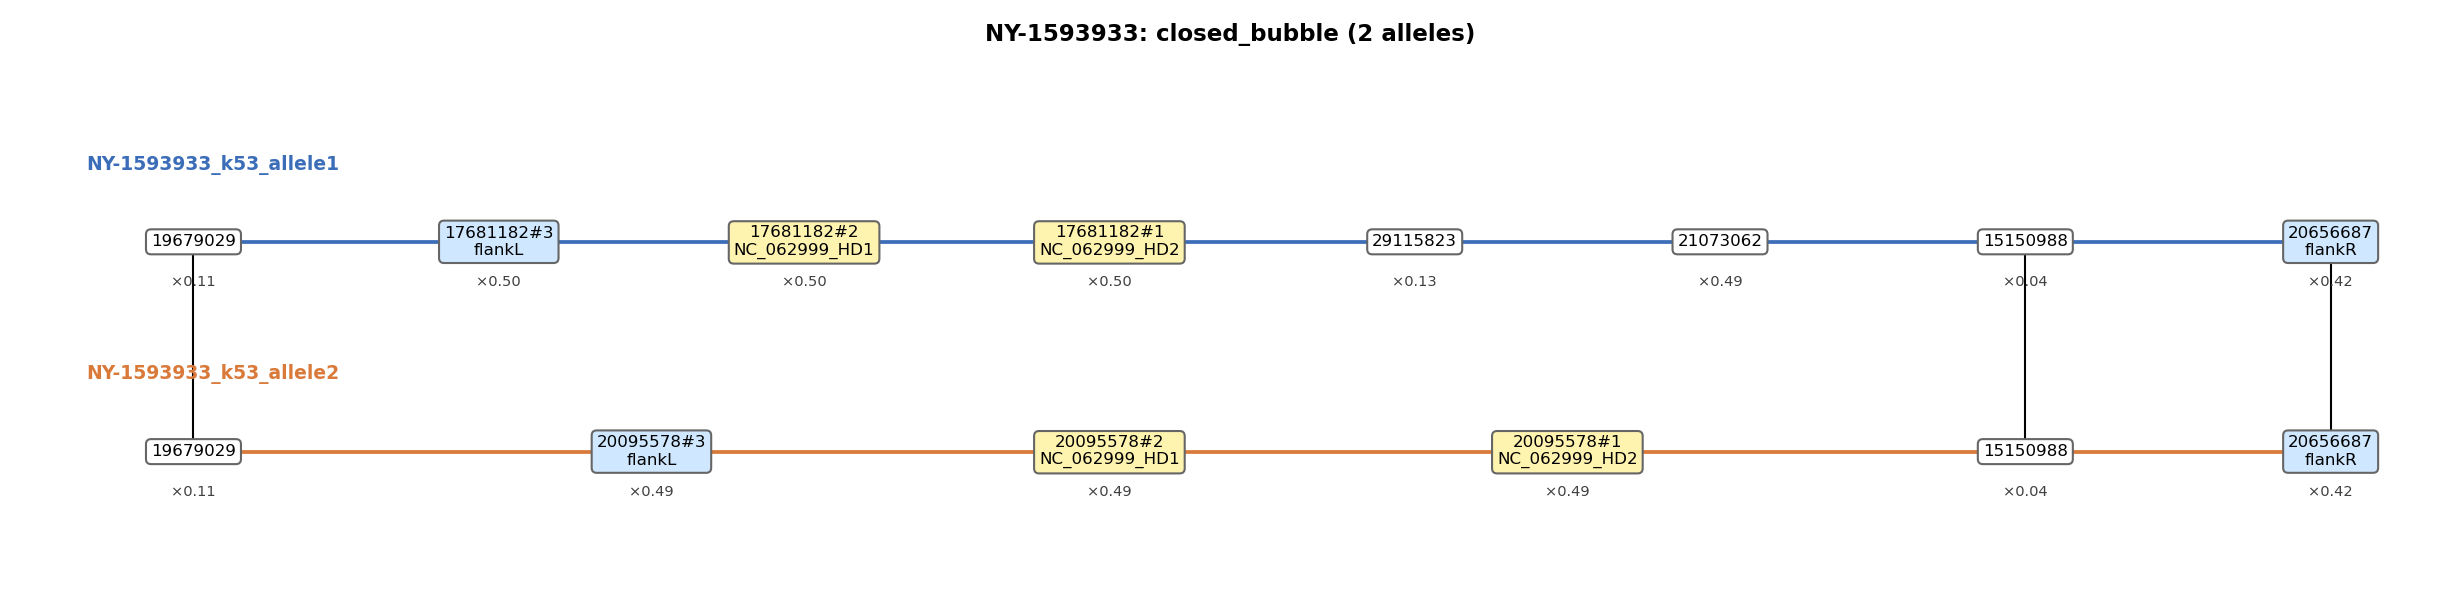

Data behind this chart, as committed beside it:
node_a	node_b	arm	label_a	label_b
19679029	17681182#3	arm1		flankL
17681182#3	17681182#2	arm1	flankL	NC_062999_HD1
17681182#2	17681182#1	arm1	NC_062999_HD1	NC_062999_HD2
17681182#1	29115823	arm1	NC_062999_HD2	
29115823	21073062	arm1		
21073062	15150988	arm1		
15150988	20656687	arm1		flankR
19679029	20095578#3	arm2		flankL
20095578#3	20095578#2	arm2	flankL	NC_062999_HD1
20095578#2	20095578#1	arm2	NC_062999_HD1	NC_062999_HD2
20095578#1	15150988	arm2	NC_062999_HD2	
15150988	20656687	arm2		flankR
